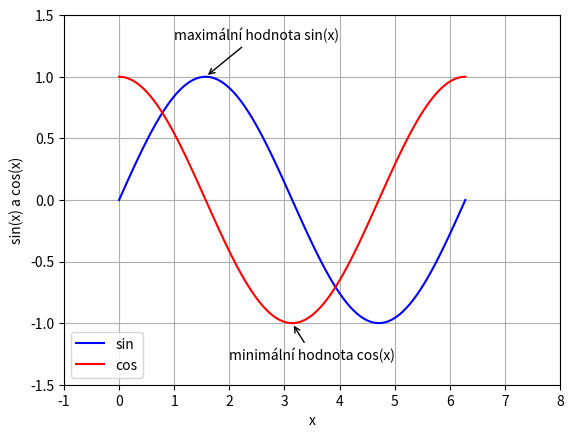

Generate this figure with matplotlib:
# Knihovny Numpy a matplotlib
#
# Osmý demonstrační příklad:
# - vykreslení průběhů funkcí sin a cos
# - nastavení mřížky
# - nastavení rozsahů na obou osách
# - přidání popisku přímo do grafu

import numpy as np
import matplotlib.pyplot as plt

# hodnoty na x-ové ose
x = np.linspace(0, 2*np.pi, 100)

# hodnoty na y-ové ose: první funkce
y1 = np.sin(x)

# hodnoty na y-ové ose: druhá funkce
y2 = np.cos(x)

# vykreslit průběh obou funkcí
# se změnou stylu vykreslování
plt.plot(x, y1, "b-", label="sin")
plt.plot(x, y2, "r-", label="cos")

# přidání legendy
plt.legend(loc="lower left")

# nastavení rozsahů na obou osách
plt.axis([-1, 8, -1.5, 1.5])

# povolení zobrazení mřížky
plt.grid(True)

# popis os
plt.xlabel("x")
plt.ylabel("sin(x) a cos(x)")

# vložit první popisek do grafu
plt.annotate("maximální hodnota sin(x)",
             xy=(np.pi/2,1.0),
             xytext=(1, 1.3),
             arrowprops=dict(arrowstyle="->"))

# vložit druhý popisek do grafu
plt.annotate("minimální hodnota cos(x)",
             xy=(np.pi,-1.0),
             xytext=(2,-1.3),
             arrowprops=dict(arrowstyle="->"))

# zobrazení grafu
plt.show()

